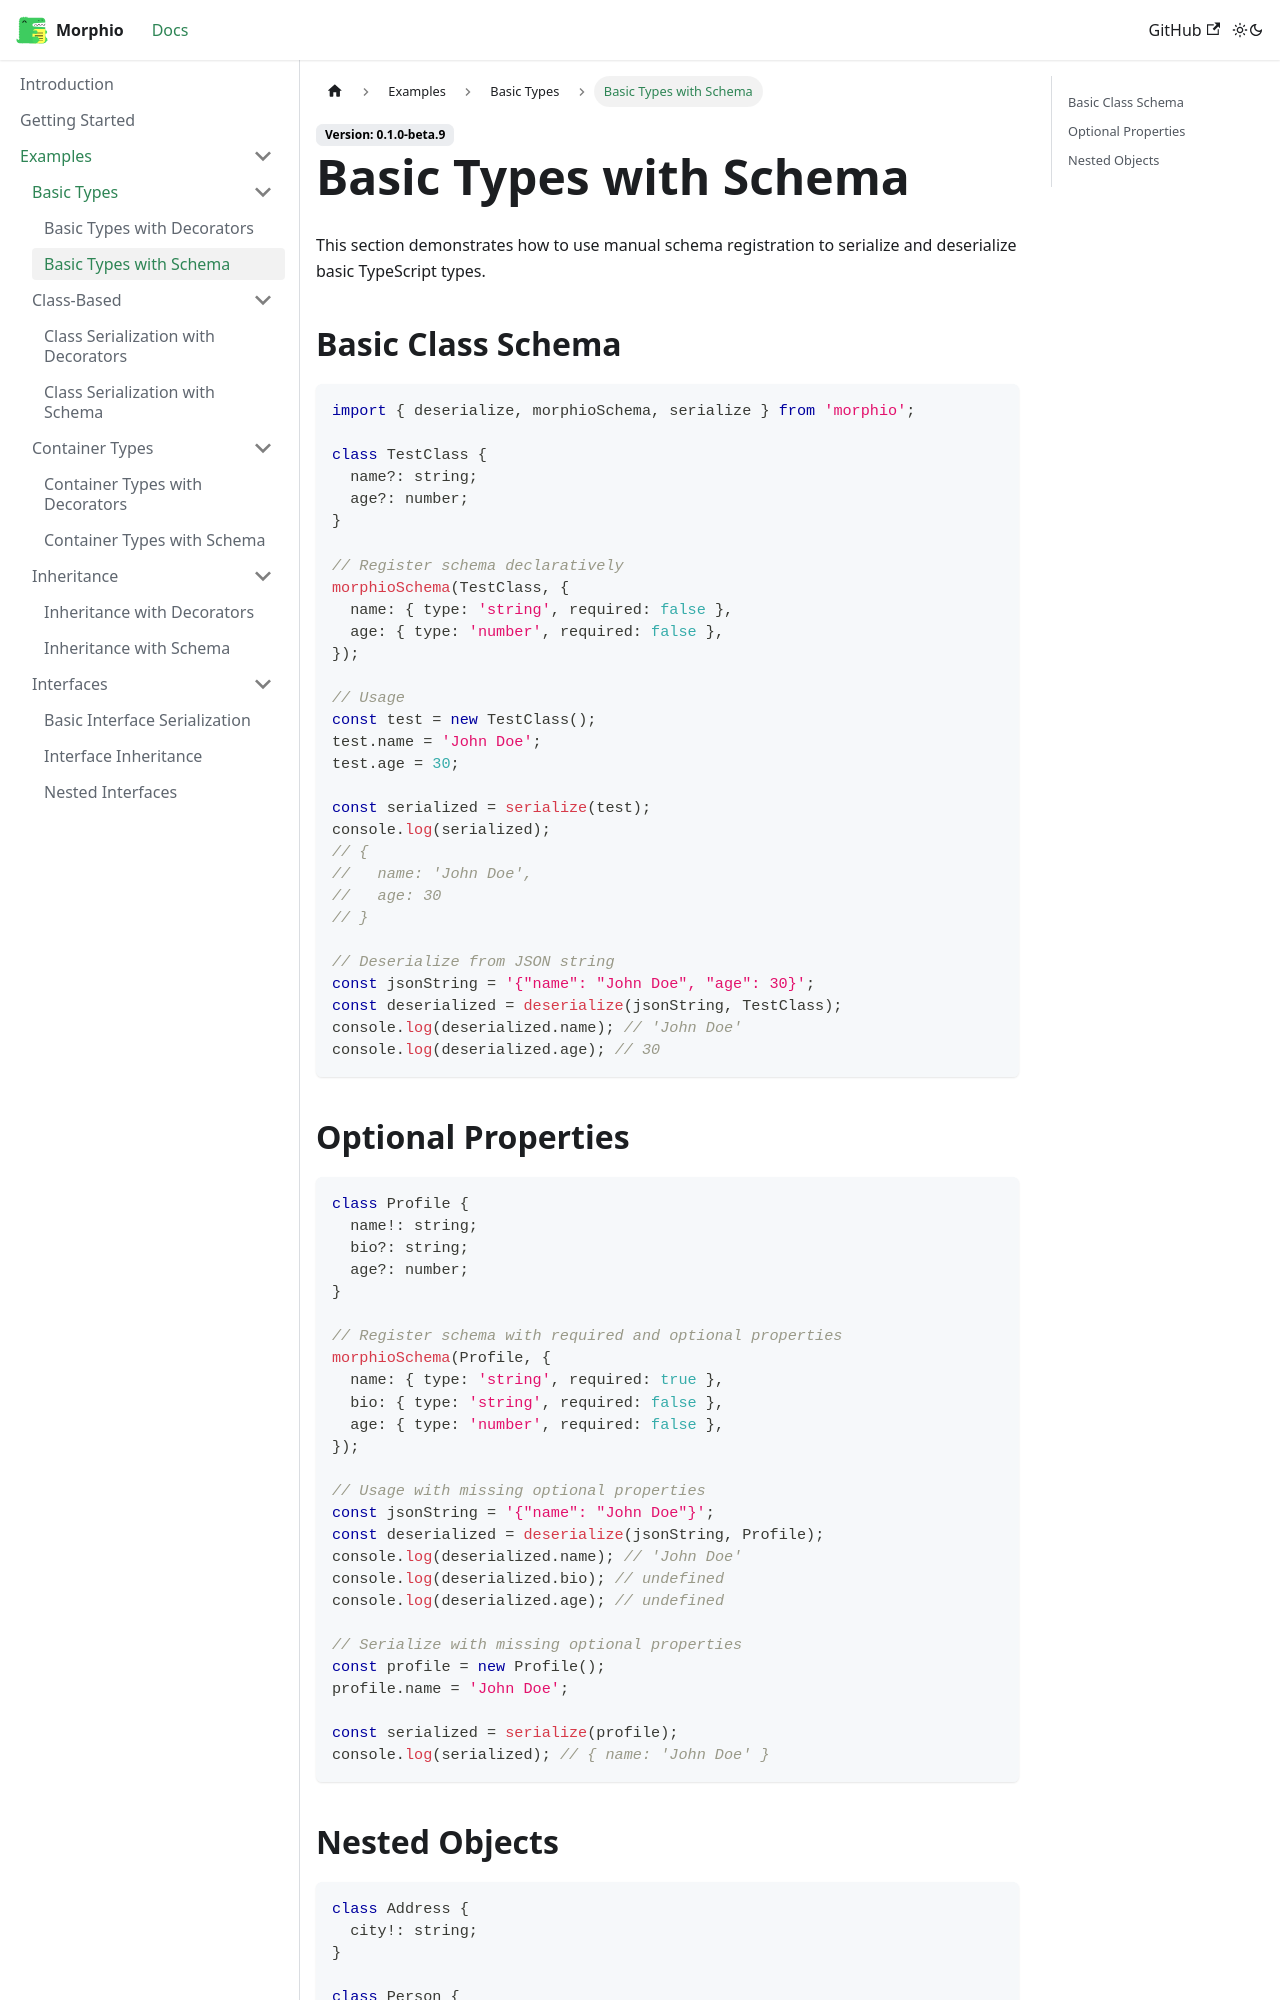

repository: RPethani/Morphio · page: docs/examples/basic-types/schema-based/index.html · generator: docusaurus

---
sidebar_position: 2
---

# Basic Types with Schema

This section demonstrates how to use manual schema registration to serialize and deserialize basic TypeScript types.

## Basic Class Schema

```typescript
import { deserialize, morphioSchema, serialize } from 'morphio';

class TestClass {
  name?: string;
  age?: number;
}

// Register schema declaratively
morphioSchema(TestClass, {
  name: { type: 'string', required: false },
  age: { type: 'number', required: false },
});

// Usage
const test = new TestClass();
test.name = 'John Doe';
test.age = 30;

const serialized = serialize(test);
console.log(serialized);
// {
//   name: 'John Doe',
//   age: 30
// }

// Deserialize from JSON string
const jsonString = '{"name": "John Doe", "age": 30}';
const deserialized = deserialize(jsonString, TestClass);
console.log(deserialized.name); // 'John Doe'
console.log(deserialized.age); // 30
```
